The GitHub repository AbdulrahmanQht/brain-tumor-detection-pipeline contains a labelled image folder "roi_dataset" with 4 categories: glioma, meningioma, no tumor, pituitary tumor. Examples follow, each with its label.

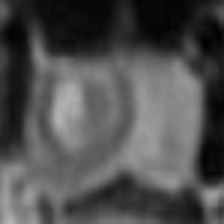
Label: pituitary tumor

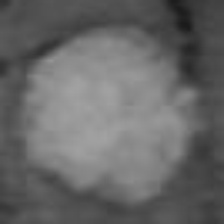
Label: meningioma

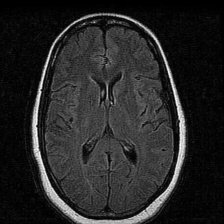
Label: no tumor

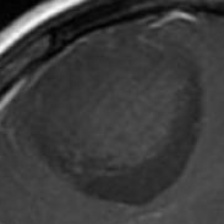
Label: glioma

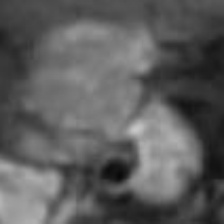
Label: pituitary tumor

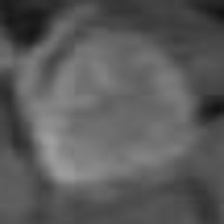
Label: meningioma
